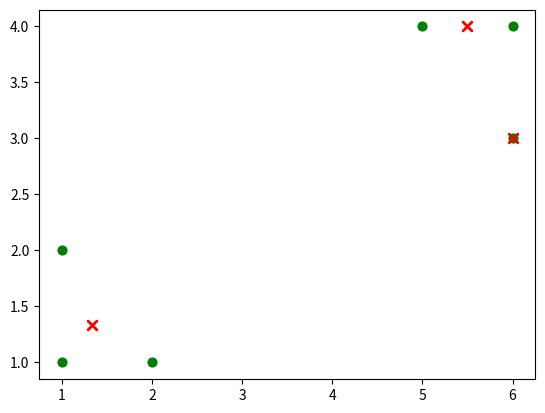

The matplotlib source for this figure:
import random
import pandas as pd
import numpy as np
import matplotlib.pyplot as plt


# 计算欧拉距离
def calcDis(dataSet, centroids, k):
    clalist = []
    for data in dataSet:
        diff = np.tile(data, (k,
                              1)) - centroids  # 相减   (np.tile(a,(2,1))就是把a先沿x轴复制1倍，即没有复制，仍然是 [0,1,2]。 再把结果沿y方向复制2倍得到array([[0,1,2],[0,1,2]]))
        squaredDiff = diff ** 2  # 平方
        squaredDist = np.sum(squaredDiff, axis=1)  # 和  (axis=1表示行)
        distance = squaredDist ** 0.5  # 开根号
        clalist.append(distance)
    clalist = np.array(clalist)  # 返回一个每个点到质点的距离len(dateSet)*k的数组
    return clalist


# 计算质心
def classify(dataSet, centroids, k):
    # 计算样本到质心的距离
    clalist = calcDis(dataSet, centroids, k)
    # 分组并计算新的质心
    minDistIndices = np.argmin(clalist, axis=1)  # axis=1 表示求出每行的最小值的下标
    newCentroids = pd.DataFrame(dataSet).groupby(
        minDistIndices).mean()  # DataFramte(dataSet)对DataSet分组，groupby(min)按照min进行统计分类，mean()对分类结果求均值
    newCentroids = newCentroids.values

    # 计算变化量
    changed = newCentroids - centroids

    return changed, newCentroids


# 使用k-means分类
def kmeans(dataSet, k):
    # 随机取质心
    centroids = random.sample(dataSet, k)

    # 更新质心 直到变化量全为0
    changed, newCentroids = classify(dataSet, centroids, k)
    while np.any(changed != 0):
        changed, newCentroids = classify(dataSet, newCentroids, k)

    centroids = sorted(newCentroids.tolist())  # tolist()将矩阵转换成列表 sorted()排序

    # 根据质心计算每个集群
    cluster = []
    clalist = calcDis(dataSet, centroids, k)  # 调用欧拉距离
    minDistIndices = np.argmin(clalist, axis=1)
    for i in range(k):
        cluster.append([])
    for i, j in enumerate(minDistIndices):  # enymerate()可同时遍历索引和遍历元素
        cluster[j].append(dataSet[i])

    return centroids, cluster


# 创建数据集
def createDataSet():
    return [[1, 1], [1, 2], [2, 1], [6, 4], [6, 3], [5, 4]]


if __name__ == '__main__':
    dataset = createDataSet()
    # 质心      集群
    centroids, cluster = kmeans(dataset, 3)
    print('质心为：%s' % centroids)
    print('集群为：%s' % cluster)
    for i in range(len(dataset)):
        # 绘图函数
        plt.scatter(dataset[i][0], dataset[i][1], marker='o', color='green', s=40, label='原始点')
        #  记号形状       颜色      点的大小      设置标签
        for j in range(len(centroids)):
            plt.scatter(centroids[j][0], centroids[j][1], marker='x', color='red', s=50, label='质心')
            # 显示图形

    plt.show()
